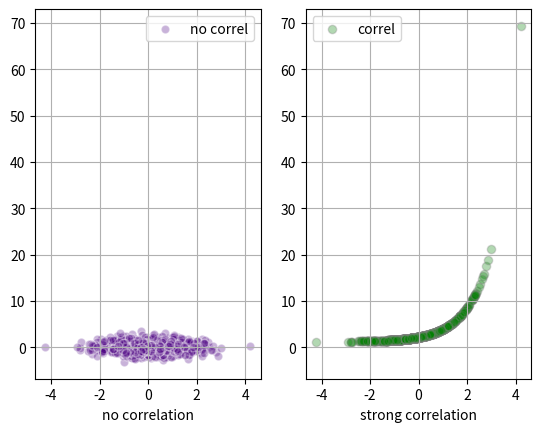

Here is the Python script that generated this plot:
import matplotlib.pyplot as plt
import numpy as np

# generate x values
x = np.random.randn(1000)

# random measurements, no correlation
y1 = np.random.randn(len(x))

# strong correlation
y2 = 1.2 + np.exp(x)

ax1 = plt.subplot(121)
# alpha controls transparancy
# edgecolor : the color of marker edge
plt.scatter(x, y1, color='indigo', alpha=0.3, edgecolors='white',
            label='no correl')
plt.xlabel('no correlation')
plt.grid(True)
plt.legend()

ax2 = plt.subplot(122, sharey=ax1, sharex=ax1)
plt.scatter(x, y2, color='green', alpha=0.3, edgecolors='grey',
            label='correl')
plt.xlabel('strong correlation')
plt.grid(True)
plt.legend()

plt.show()
